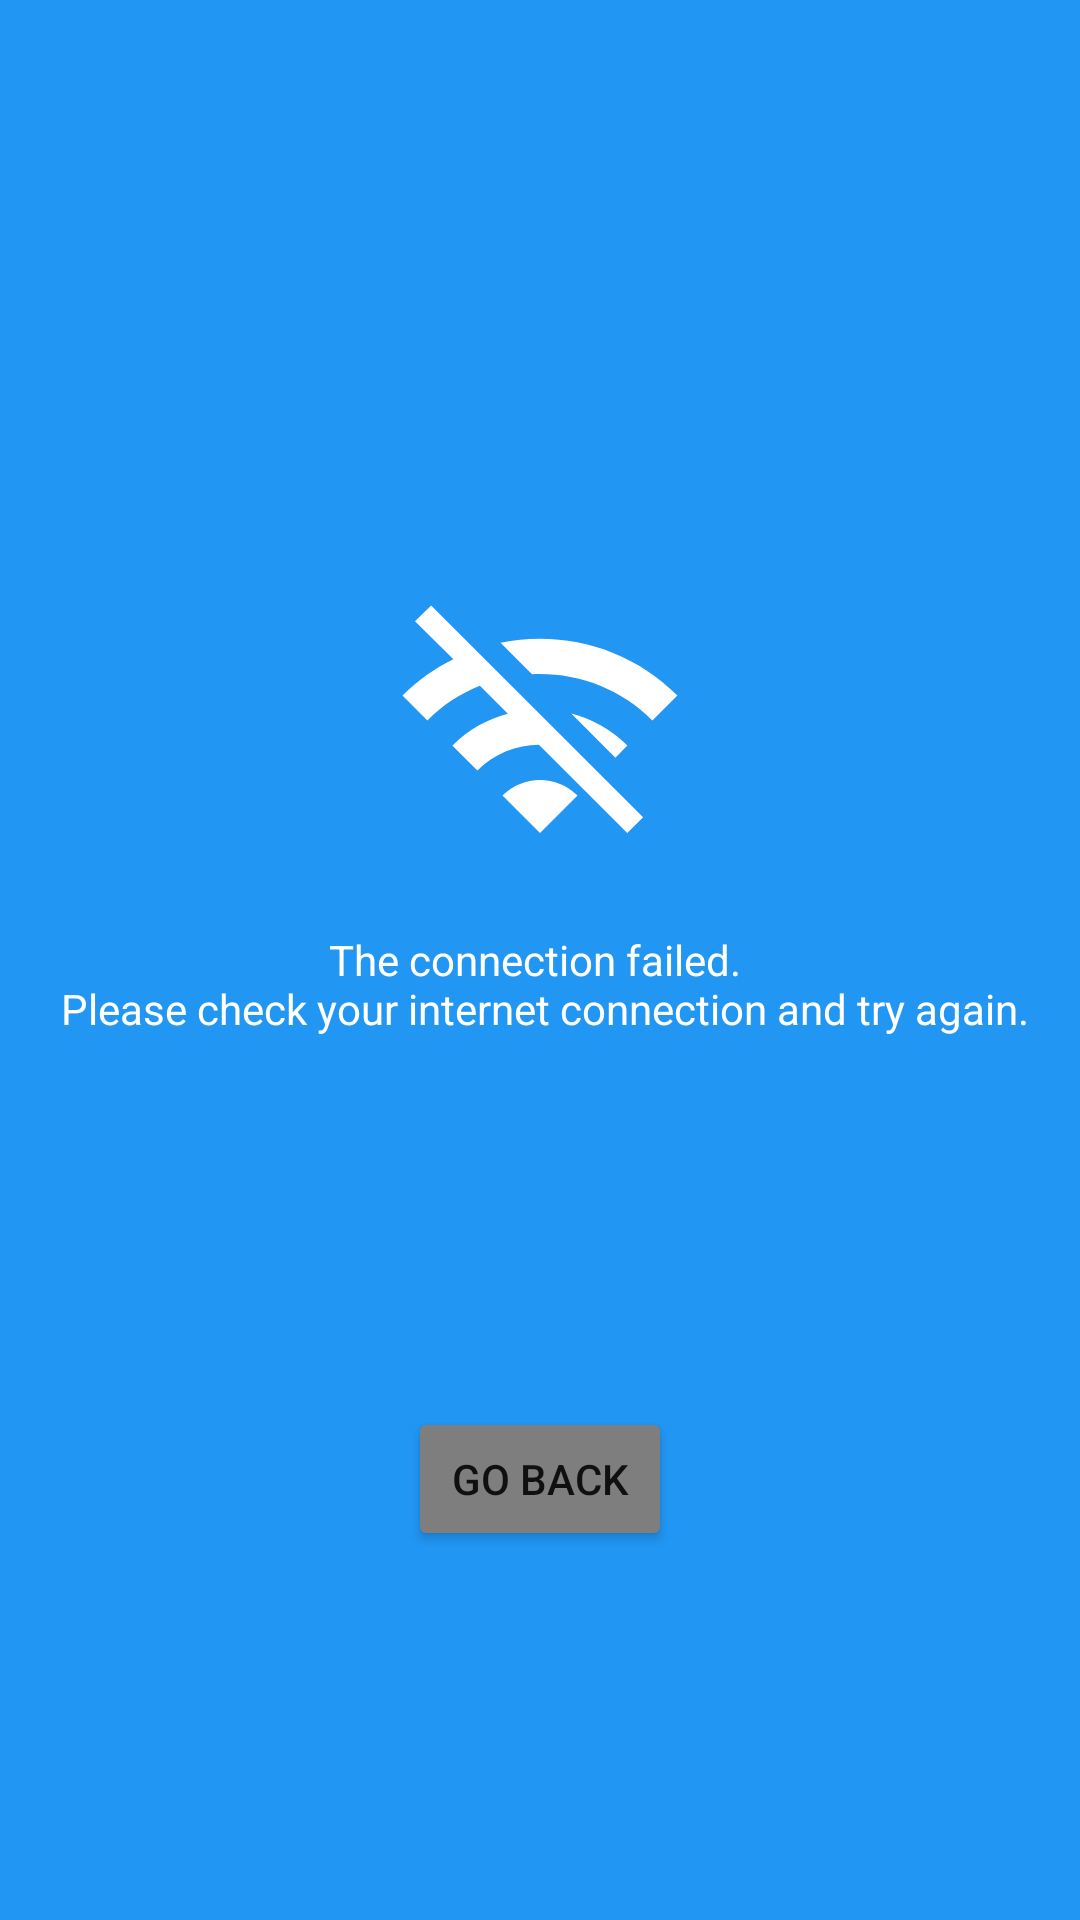

Here is an Android app screen rendered from its layout file. Give the layout XML and the strings, colors and styles it references.
<!-- AndroidManifest.xml: application theme Theme.DHapp -->
<!-- res/layout/fragment_no_connection.xml -->
<?xml version="1.0" encoding="utf-8"?>
<androidx.constraintlayout.widget.ConstraintLayout xmlns:android="http://schemas.android.com/apk/res/android"
    xmlns:app="http://schemas.android.com/apk/res-auto"
    android:id="@+id/fragment_no_connection"
    android:layout_width="match_parent"
    android:layout_height="match_parent"
    android:layout_gravity="center"
    android:background="@color/basicBlue">

    <ImageView
        android:id="@+id/imageView"
        android:layout_width="wrap_content"
        android:layout_height="wrap_content"
        android:src="@drawable/wifi_off"
        app:layout_constraintBottom_toBottomOf="parent"
        app:layout_constraintEnd_toEndOf="parent"
        app:layout_constraintStart_toStartOf="parent"
        app:layout_constraintTop_toTopOf="parent"
        app:layout_constraintVertical_bias="0.36"
        android:contentDescription="@string/wifi_not_working_image"/>

    <TextView
        android:id="@+id/textView2"
        android:layout_width="wrap_content"
        android:layout_height="wrap_content"
        android:layout_marginTop="16dp"
        android:text="@string/the_connection_failed_n_please_check_your_internet_connection_and_try_again"
        android:textAlignment="center"
        android:textColor="@color/white"
        app:layout_constraintEnd_toEndOf="parent"
        app:layout_constraintStart_toStartOf="parent"
        app:layout_constraintTop_toBottomOf="@+id/imageView" />

    <Button
        android:id="@+id/tryAgain"
        android:layout_width="wrap_content"
        android:layout_height="wrap_content"
        android:backgroundTint="#7E7E7E"
        android:text="@string/go_back"
        app:layout_constraintBottom_toBottomOf="parent"
        app:layout_constraintEnd_toEndOf="parent"
        app:layout_constraintStart_toStartOf="parent"
        app:layout_constraintTop_toBottomOf="@+id/textView2" />


</androidx.constraintlayout.widget.ConstraintLayout>
<!-- resources referenced by this layout -->
<resources>
  <color name="basicBlue">#2196F3</color>
  <color name="white">#FFFFFFFF</color>
  <!-- drawable wifi_off (drawable) -->
  <vector android:height="100dp" android:tint="#FFFFFF"
      android:viewportHeight="24" android:viewportWidth="24"
      android:width="100dp" xmlns:android="http://schemas.android.com/apk/res/android">
      <path android:fillColor="@android:color/white" android:pathData="M22.99,9C19.15,5.16 13.8,3.76 8.84,4.78l2.52,2.52c3.47,-0.17 6.99,1.05 9.63,3.7l2,-2zM18.99,13c-1.29,-1.29 -2.84,-2.13 -4.49,-2.56l3.53,3.53 0.96,-0.97zM2,3.05L5.07,6.1C3.6,6.82 2.22,7.78 1,9l1.99,2c1.24,-1.24 2.67,-2.16 4.2,-2.77l2.24,2.24C7.81,10.89 6.27,11.73 5,13v0.01L6.99,15c1.36,-1.36 3.14,-2.04 4.92,-2.06L18.98,20l1.27,-1.26L3.29,1.79 2,3.05zM9,17l3,3 3,-3c-1.65,-1.66 -4.34,-1.66 -6,0z"/>
  </vector>
  <string name="go_back">Go back</string>
  <string name="the_connection_failed_n_please_check_your_internet_connection_and_try_again">The connection failed. \n Please check your internet connection and try again.</string>
  <string name="wifi_not_working_image">Wifi not working-Image</string>
  <style name="Theme.DHapp" parent="Theme.MaterialComponents.DayNight.DarkActionBar">
          
          <item name="colorPrimary">@color/purple_500</item>
          <item name="colorPrimaryVariant">@color/purple_700</item>
          <item name="colorOnPrimary">@color/white</item>
          
          <item name="colorSecondary">@color/teal_200</item>
          <item name="colorSecondaryVariant">@color/teal_700</item>
          <item name="colorOnSecondary">@color/black</item>
          
          <item name="android:statusBarColor" tools:targetApi="l">?attr/colorPrimaryVariant</item>
          
      </style>
  <color name="purple_500">#FF6200EE</color>
  <color name="purple_700">#FF3700B3</color>
  <color name="teal_200">#FF03DAC5</color>
  <color name="teal_700">#FF018786</color>
  <color name="black">#FF000000</color>
</resources>
